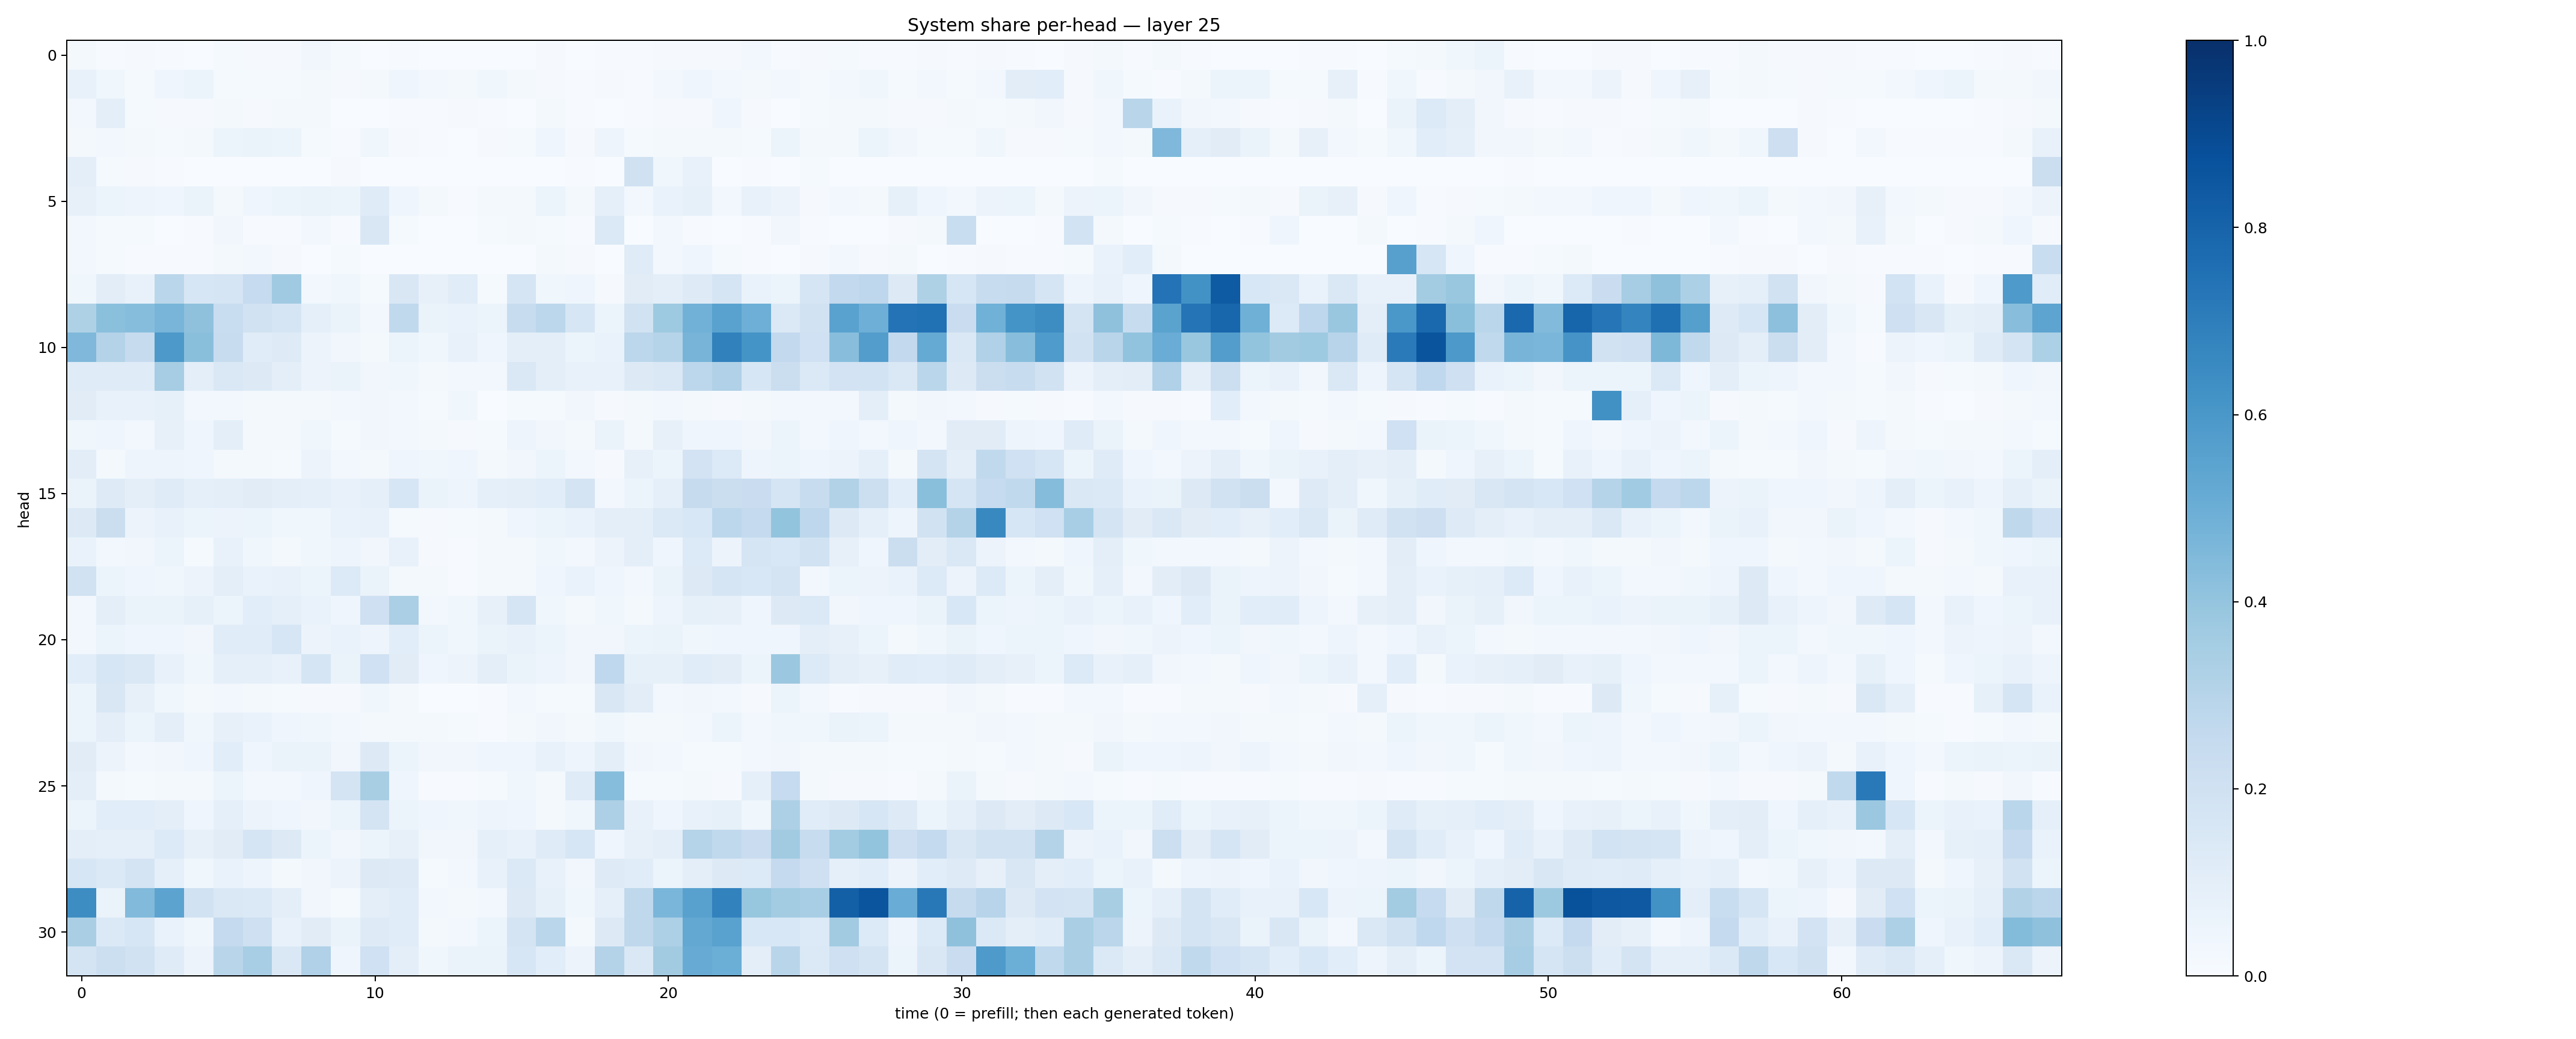

The file beside this chart, header and first rows:
0.017398043, 0.004500524, 0.011717028, 0.0043609147, 0.0024873654, 0.012371907, 0.011193875, 0.010614497, 0.033133183, 0.014512246, 0.0017395915, 0.004889877, 0.0023901914, 0.0016823194, 0.002563866, 0.0013511141, 0.007897819, 0.0013551945, 0.007553754, 0.005882245, 0.011635675, 0.009382209, 0.011428262, 0.025543649
0.07588, 0.03859, 0.0122, 0.03959, 0.05974, 0.0155, 0.01429, 0.01293, 0.01614, 0.01068, 0.02042, 0.04536, 0.02823, 0.01835, 0.03708, 0.02209, 0.009832, 0.005972, 0.01015, 0.006384, 0.02656, 0.04473, 0.03034, 0.01851
0.02643, 0.0945, 0.0118, 0.01057, 0.0112, 0.0171, 0.008392, 0.01938, 0.01915, 0.003357, 0.002383, 0.004447, 0.005353, 0.008111, 0.00448, 0.002956, 0.02265, 0.004001, 0.003686, 0.006945, 0.01169, 0.01101, 0.04263, 0.01128
0.02213, 0.0248, 0.01812, 0.01538, 0.02096, 0.05333, 0.06397, 0.05272, 0.01395, 0.006982, 0.03541, 0.0091, 0.005989, 0.003778, 0.009853, 0.01302, 0.0462, 0.009435, 0.0477, 0.01202, 0.01753, 0.0193, 0.02143, 0.01457
0.09524, 0.01197, 0.009644, 0.004507, 0.002626, 0.002785, 0.002071, 0.002742, 0.002908, 0.008853, 0.001411, 0.001135, 0.001164, 0.0004582, 0.001399, 0.0006899, 0.002775, 0.006596, 0.003903, 0.1956, 0.0374, 0.07602, 0.002226, 0.005008
0.07879, 0.05911, 0.05011, 0.03948, 0.06517, 0.02276, 0.04276, 0.05444, 0.0648, 0.0519, 0.1182, 0.0436, 0.01565, 0.007035, 0.01757, 0.02016, 0.06025, 0.01657, 0.08856, 0.02446, 0.06982, 0.08248, 0.03084, 0.07473
0.02365, 0.0121, 0.01328, 0.002144, 0.004095, 0.03447, 0.004489, 0.006782, 0.02345, 0.005397, 0.149, 0.01351, 0.001326, 0.002755, 0.01375, 0.02201, 0.0125, 0.004502, 0.1396, 0.003414, 0.02564, 0.006471, 0.002402, 0.006865
0.02457, 0.01539, 0.004502, 0.006109, 0.005397, 0.01583, 0.02422, 0.008154, 0.002833, 0.01552, 0.001831, 0.001522, 0.002438, 0.002214, 0.002386, 0.003792, 0.01776, 0.009781, 0.002594, 0.1187, 0.03119, 0.04629, 0.01438, 0.006005
0.03591, 0.1027, 0.07355, 0.2865, 0.1596, 0.1687, 0.2475, 0.3685, 0.0288, 0.03577, 0.01448, 0.1521, 0.07875, 0.117, 0.01279, 0.1666, 0.03888, 0.04642, 0.009985, 0.1123, 0.1011, 0.1231, 0.1665, 0.0683
0.3213, 0.4198, 0.4328, 0.4659, 0.4108, 0.232, 0.1939, 0.1651, 0.0912, 0.06472, 0.02595, 0.262, 0.06422, 0.06727, 0.06241, 0.2386, 0.2783, 0.1623, 0.05259, 0.1887, 0.3745, 0.4838, 0.5543, 0.4926
0.4523, 0.3061, 0.2433, 0.5909, 0.425, 0.2349, 0.1142, 0.1249, 0.0558, 0.03505, 0.02242, 0.06051, 0.03585, 0.07053, 0.04648, 0.09413, 0.1008, 0.05381, 0.07023, 0.2807, 0.2994, 0.4722, 0.6853, 0.6138
0.1194, 0.121, 0.1194, 0.3516, 0.1013, 0.1469, 0.1279, 0.1009, 0.05561, 0.06498, 0.03369, 0.03532, 0.02211, 0.0251, 0.02535, 0.1426, 0.09901, 0.07248, 0.07368, 0.1263, 0.1468, 0.2799, 0.319, 0.1564
0.1108, 0.076, 0.07807, 0.0855, 0.02658, 0.02549, 0.01883, 0.02052, 0.01762, 0.02545, 0.03227, 0.02716, 0.01466, 0.03811, 0.003867, 0.01355, 0.01186, 0.03419, 0.008763, 0.02061, 0.02651, 0.02093, 0.01076, 0.01598
0.03693, 0.04107, 0.02999, 0.07902, 0.0457, 0.09943, 0.02066, 0.02109, 0.03715, 0.0122, 0.03483, 0.02967, 0.01634, 0.01132, 0.01403, 0.04996, 0.03348, 0.01875, 0.06553, 0.02193, 0.08021, 0.04211, 0.04541, 0.0351
0.1051, 0.02165, 0.05026, 0.04748, 0.04377, 0.01963, 0.02138, 0.01264, 0.05809, 0.02573, 0.01575, 0.04228, 0.03879, 0.04089, 0.02069, 0.03199, 0.05276, 0.02462, 0.009915, 0.07841, 0.05099, 0.1816, 0.1352, 0.04709
0.06634, 0.1214, 0.09651, 0.1208, 0.08727, 0.1003, 0.1123, 0.09701, 0.09333, 0.07195, 0.08889, 0.1597, 0.06283, 0.04779, 0.09119, 0.1002, 0.1072, 0.1794, 0.02665, 0.05086, 0.0912, 0.246, 0.2188, 0.2277
0.1256, 0.2196, 0.05598, 0.0776, 0.05294, 0.05652, 0.06215, 0.03649, 0.03622, 0.06663, 0.0739, 0.0133, 0.008902, 0.01232, 0.02253, 0.04303, 0.0516, 0.07005, 0.09578, 0.09784, 0.1384, 0.1551, 0.2791, 0.2523
0.06939, 0.02854, 0.03439, 0.05286, 0.0137, 0.07529, 0.03556, 0.01581, 0.03526, 0.04743, 0.03168, 0.07423, 0.009381, 0.007308, 0.01783, 0.02271, 0.03616, 0.02538, 0.05683, 0.09473, 0.04282, 0.1344, 0.0559, 0.1717
0.1951, 0.05123, 0.04261, 0.03644, 0.05627, 0.09927, 0.06673, 0.07785, 0.05386, 0.1366, 0.0631, 0.01637, 0.02196, 0.006898, 0.02222, 0.01853, 0.03999, 0.06887, 0.04501, 0.02499, 0.06558, 0.1319, 0.1687, 0.1555
0.02674, 0.1009, 0.06286, 0.06634, 0.085, 0.06216, 0.1067, 0.09261, 0.06833, 0.0442, 0.2106, 0.3351, 0.02476, 0.03733, 0.07952, 0.1672, 0.0381, 0.0195, 0.03844, 0.01607, 0.04775, 0.08385, 0.08177, 0.04522
0.02972, 0.06032, 0.04603, 0.0416, 0.03376, 0.1146, 0.1143, 0.1632, 0.05834, 0.06693, 0.04991, 0.1072, 0.05937, 0.03756, 0.06618, 0.07771, 0.05406, 0.03313, 0.03284, 0.05365, 0.06588, 0.03556, 0.03996, 0.04114
0.1085, 0.1608, 0.1448, 0.0761, 0.03805, 0.08744, 0.08634, 0.07113, 0.1683, 0.06382, 0.2016, 0.1105, 0.04279, 0.05507, 0.0965, 0.06493, 0.05028, 0.03139, 0.2687, 0.08312, 0.08258, 0.116, 0.1039, 0.05192
0.0516, 0.1522, 0.08125, 0.03842, 0.02045, 0.02583, 0.02119, 0.01473, 0.009403, 0.009263, 0.03678, 0.01843, 0.002984, 0.003811, 0.005714, 0.02492, 0.01232, 0.01217, 0.1501, 0.1047, 0.03117, 0.03383, 0.03059, 0.01141
0.06076, 0.09557, 0.05457, 0.09677, 0.03877, 0.07828, 0.06896, 0.04122, 0.03641, 0.03107, 0.01921, 0.02115, 0.01757, 0.01369, 0.007699, 0.01577, 0.03157, 0.02072, 0.03652, 0.01726, 0.01674, 0.02405, 0.05359, 0.02492
0.1094, 0.05526, 0.02879, 0.03206, 0.04127, 0.1055, 0.03961, 0.06318, 0.06488, 0.03444, 0.1265, 0.05231, 0.03393, 0.03231, 0.04481, 0.04084, 0.07422, 0.04728, 0.1015, 0.03374, 0.02939, 0.01244, 0.01474, 0.02621
0.09629, 0.0222, 0.01522, 0.01799, 0.01654, 0.05452, 0.02378, 0.0284, 0.04, 0.1768, 0.3408, 0.04047, 0.005595, 0.005932, 0.01543, 0.03577, 0.02255, 0.118, 0.4332, 0.01188, 0.01284, 0.02064, 0.008848, 0.08918
0.05266, 0.106, 0.1088, 0.09855, 0.04416, 0.08893, 0.05703, 0.04419, 0.03504, 0.05873, 0.1752, 0.06032, 0.04092, 0.03895, 0.04943, 0.04083, 0.02249, 0.03781, 0.3261, 0.07491, 0.04137, 0.07438, 0.08506, 0.03889
0.0952, 0.08806, 0.0863, 0.134, 0.0787, 0.1116, 0.1683, 0.1327, 0.05147, 0.0335, 0.05331, 0.08095, 0.03431, 0.03362, 0.08806, 0.07682, 0.1175, 0.159, 0.04253, 0.07952, 0.1012, 0.3021, 0.2636, 0.2293
0.1609, 0.1385, 0.1792, 0.09294, 0.03776, 0.06897, 0.0498, 0.02231, 0.03332, 0.05855, 0.1294, 0.1247, 0.01401, 0.02505, 0.07058, 0.1402, 0.07802, 0.03308, 0.1231, 0.1145, 0.06189, 0.09803, 0.131, 0.1347
0.6431, 0.06421, 0.4447, 0.5456, 0.1891, 0.1443, 0.138, 0.09985, 0.03367, 0.0139, 0.0997, 0.1134, 0.02383, 0.02092, 0.02859, 0.1303, 0.08279, 0.03867, 0.08768, 0.2711, 0.4631, 0.5573, 0.681, 0.3921
0.3381, 0.1368, 0.1578, 0.07001, 0.0382, 0.2535, 0.2072, 0.07752, 0.1114, 0.06394, 0.125, 0.1134, 0.01732, 0.0279, 0.06046, 0.1793, 0.2881, 0.01683, 0.1266, 0.2707, 0.3252, 0.5246, 0.5546, 0.1542
0.1772, 0.2167, 0.1934, 0.1198, 0.05825, 0.2909, 0.3456, 0.1417, 0.3182, 0.03968, 0.2008, 0.09893, 0.03517, 0.06285, 0.06505, 0.158, 0.1091, 0.05543, 0.3083, 0.1415, 0.3622, 0.5085, 0.4966, 0.0979
